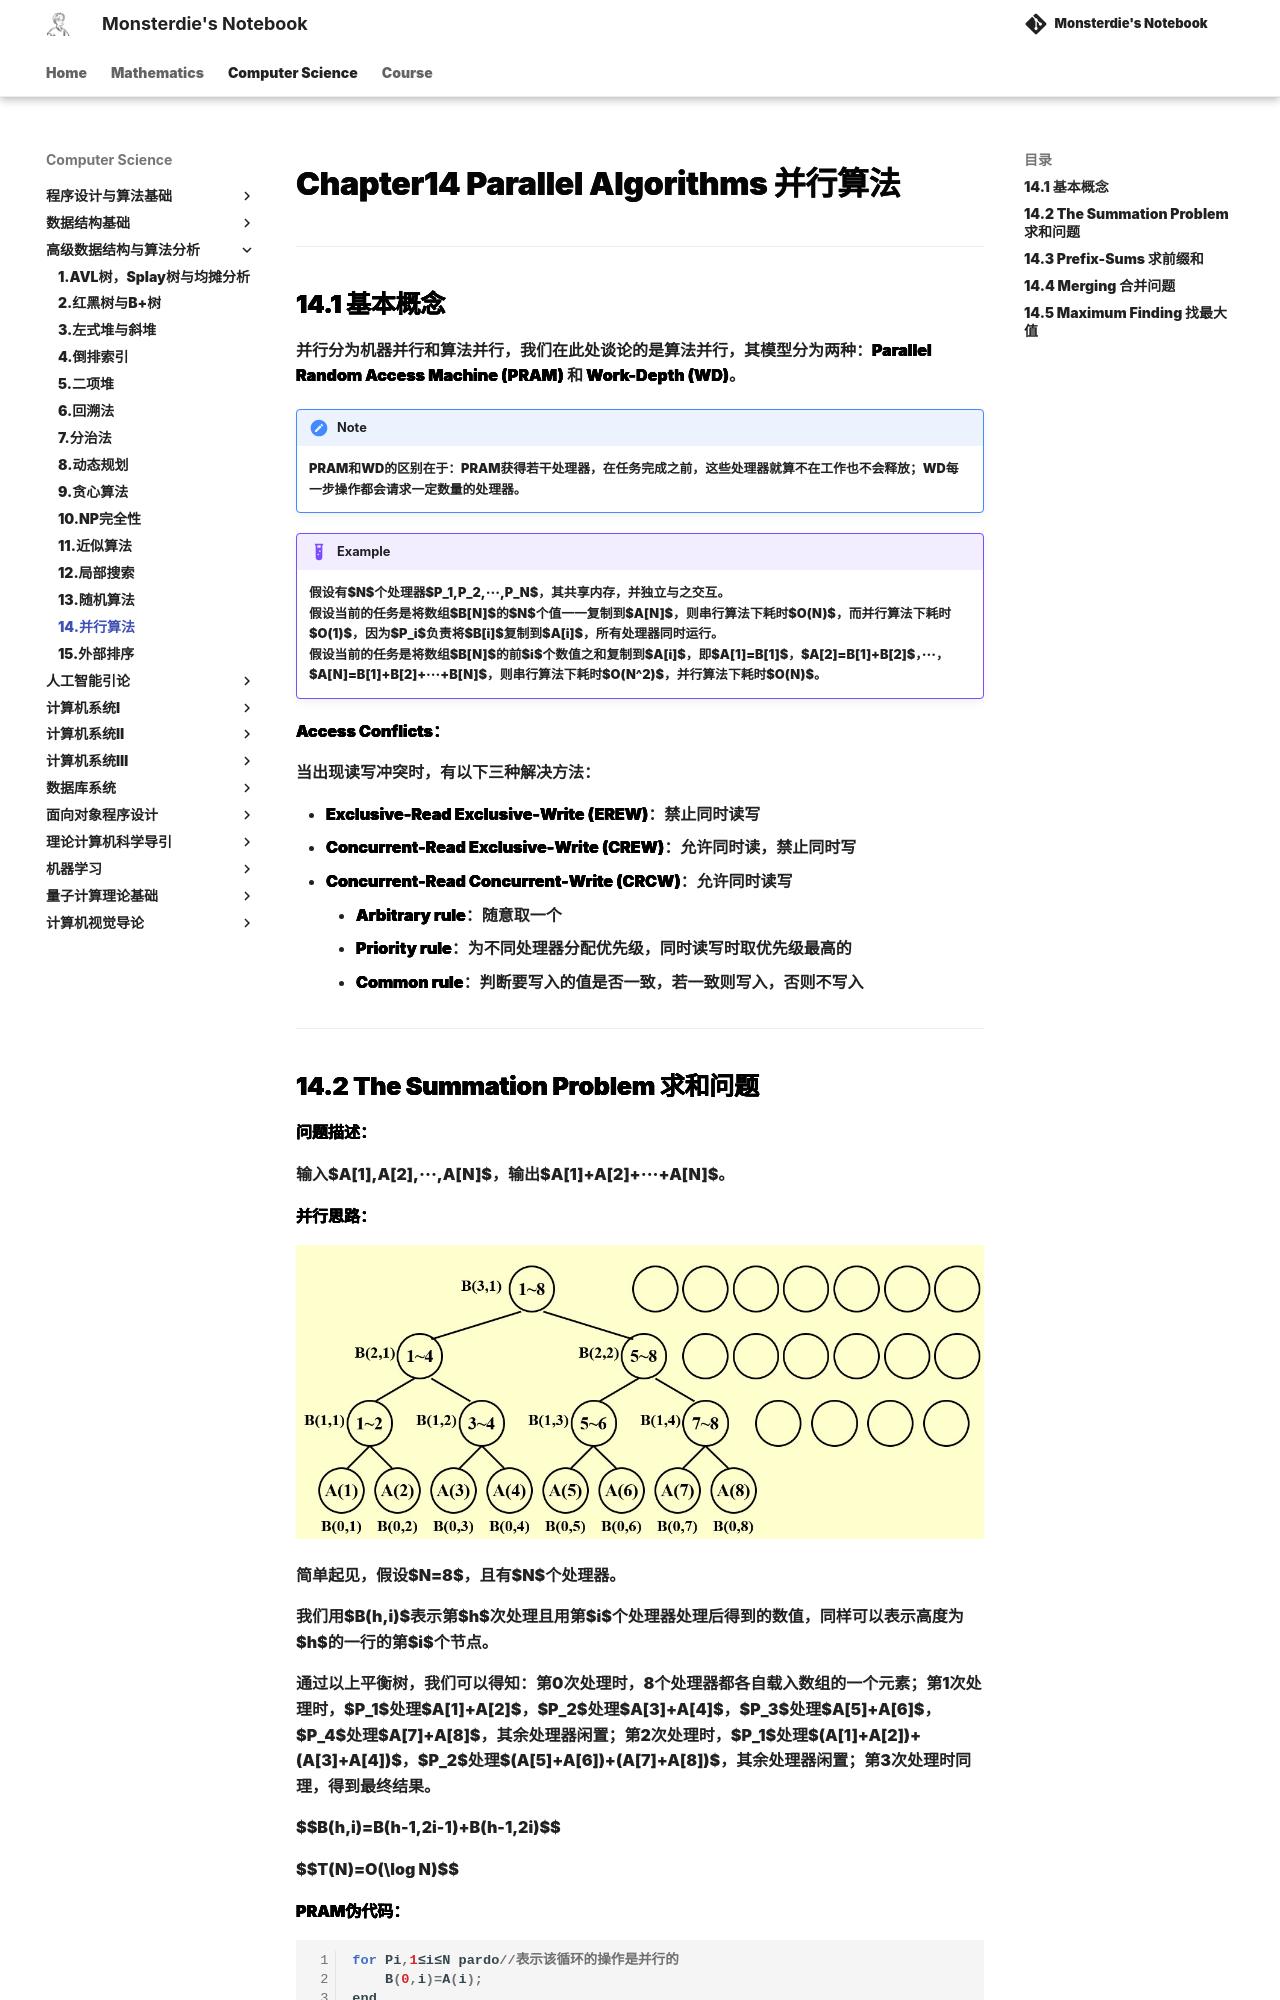

repository: monsterdie12138/Notebook · page: Computer Science/ADS/Chapter14/index.html · generator: mkdocs

---
comments: true
---

<span style="font-family: 'Times New Roman';">

# Chapter14 Parallel Algorithms 并行算法

***

## 14.1 基本概念

并行分为机器并行和算法并行，我们在此处谈论的是算法并行，其模型分为两种：**Parallel Random Access Machine (PRAM)** 和 **Work-Depth (WD)**。

!!! Note
    PRAM和WD的区别在于：PRAM获得若干处理器，在任务完成之前，这些处理器就算不在工作也不会释放；WD每一步操作都会请求一定数量的处理器。



!!! Example
    假设有$N$个处理器$P_1,P_2,···,P_N$，其共享内存，并独立与之交互。  
    假设当前的任务是将数组$B[N]$的$N$个值一一复制到$A[N]$，则串行算法下耗时$O(N)$，而并行算法下耗时$O(1)$，因为$P_i$负责将$B[i]$复制到$A[i]$，所有处理器同时运行。  
    假设当前的任务是将数组$B[N]$的前$i$个数值之和复制到$A[i]$，即$A[1]=B[1]$，$A[2]=B[1]+B[2]$，···，$A[N]=B[1]+B[2]+···+B[N]$，则串行算法下耗时$O(N^2)$，并行算法下耗时$O(N)$。

**Access Conflicts：**

当出现读写冲突时，有以下三种解决方法：

* **Exclusive-Read Exclusive-Write (EREW)**：禁止同时读写
* **Concurrent-Read Exclusive-Write (CREW)**：允许同时读，禁止同时写
* **Concurrent-Read Concurrent-Write (CRCW)**：允许同时读写  
    * **Arbitrary rule**：随意取一个
    * **Priority rule**：为不同处理器分配优先级，同时读写时取优先级最高的
    * **Common rule**：判断要写入的值是否一致，若一致则写入，否则不写入

***
